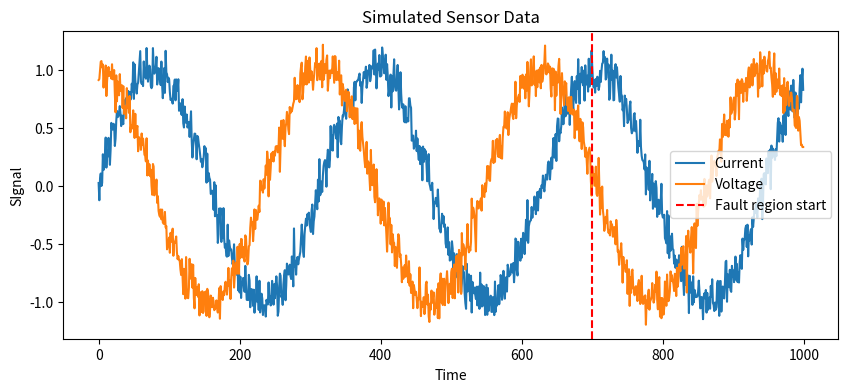

Source code (Python):
import pandas as pd
import numpy as np
import matplotlib.pyplot as plt

time = np.arange(0,1000,1)
current = np.sin(time/50) + np.random.normal(0,0.1,len(time))
voltage = np.cos(time/50) + np.random.normal(0,0.1,len(time))

label = [0 if t<700 else 1 for t in time]

df = pd.DataFrame({'time': time, 'current': current, 'voltage': voltage, 'label':label})

df.to_csv('predictive_data.csv', index=False)

print(df.head())
print(df.tail())

plt.figure(figsize=(10,4))
plt.plot(time, current, label='Current')
plt.plot(time, voltage, label='Voltage')
plt.axvline(x=700, color='r', linestyle='--', label='Fault region start')
plt.legend()
plt.xlabel('Time')
plt.ylabel('SIgnal')
plt.title('Simulated Sensor Data')
plt.show()